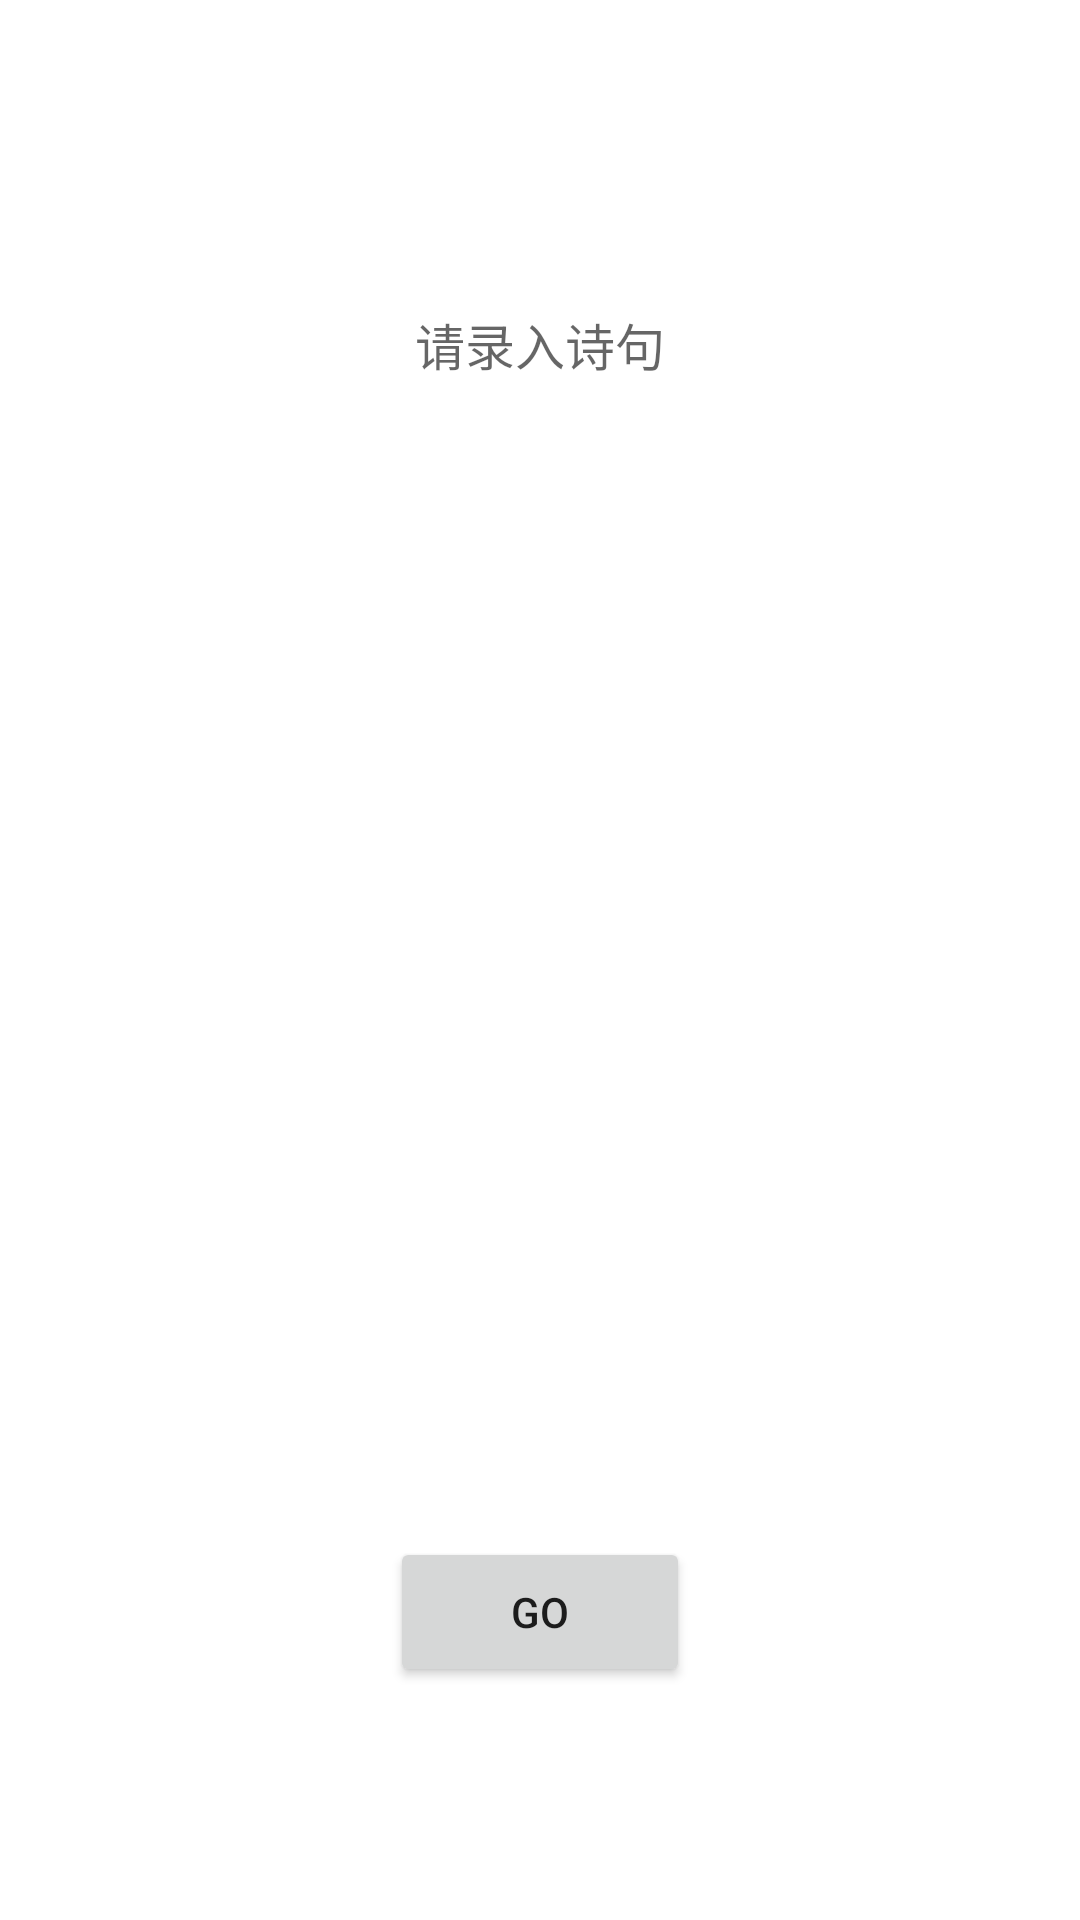

Write the Android layout XML for this screen, with the resource values it uses.
<!-- AndroidManifest.xml: application theme Theme.FeiHuaChuanYinDemo1 -->
<!-- res/layout/activity_main.xml -->
<?xml version="1.0" encoding="utf-8"?>
<LinearLayout xmlns:android="http://schemas.android.com/apk/res/android"
    xmlns:app="http://schemas.android.com/apk/res-auto"
    xmlns:tools="http://schemas.android.com/tools"
    android:layout_width="match_parent"
    android:layout_height="match_parent"
    android:orientation="vertical"
    android:gravity="center"
    tools:context=".LangActivity">
    <TextView
        android:id="@+id/text_lang1"
        android:layout_width="350dp"
        android:layout_height="75dp"
        android:gravity="center"
        android:textAlignment="center"
        android:layout_margin="10dp"
        android:textSize="50px"
        android:hint="请录入诗句"
        android:minHeight="200dp" />
    <TextView
        android:id="@+id/text_lang2"
        android:layout_width="350dp"
        android:layout_height="150dp"
        android:gravity="center"
        android:textAlignment="center"
        android:layout_margin="10dp"
        android:textSize="50px"
        android:minHeight="200dp" />
    <TextView
        android:id="@+id/text_back"
        android:layout_width="350dp"
        android:layout_height="150dp"
        android:layout_margin="10dp"
        android:textAlignment="center"
        android:textSize="50px"
        android:gravity="center"
        android:minHeight="200dp"/>
    <Button
        android:layout_width="100dp"
        android:layout_height="50dp"
        android:layout_margin="10dp"
        android:text="GO"
        android:onClick="go" />
</LinearLayout>
<!-- resources referenced by this layout -->
<resources>
  <style name="Theme.FeiHuaChuanYinDemo1" parent="Theme.MaterialComponents.DayNight.DarkActionBar">
          
          <item name="colorPrimary">@color/purple_500</item>
          <item name="colorPrimaryVariant">@color/purple_700</item>
          <item name="colorOnPrimary">@color/white</item>
          
          <item name="colorSecondary">@color/teal_200</item>
          <item name="colorSecondaryVariant">@color/teal_700</item>
          <item name="colorOnSecondary">@color/black</item>
          
          <item name="android:statusBarColor" tools:targetApi="l">?attr/colorPrimaryVariant</item>
          
      </style>
  <!-- not gathered from this repository: default colours our renderer supplied (Android Studio template values) -->
  <color name="purple_500">#FF6200EE</color>
  <color name="purple_700">#FF3700B3</color>
  <color name="teal_200">#FF03DAC5</color>
  <color name="teal_700">#FF018786</color>
  <color name="black">#FF000000</color>
  <color name="white">#FFFFFFFF</color>
</resources>
